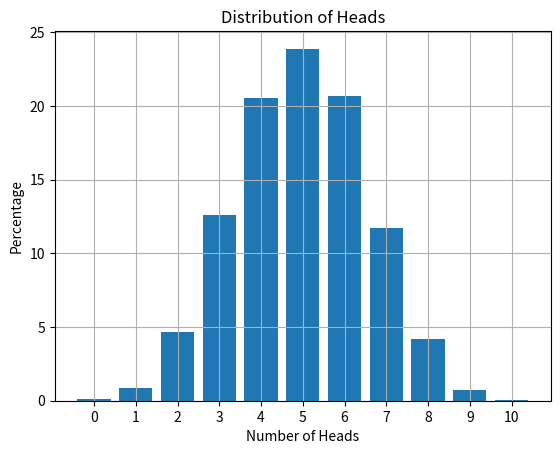

Write Python code to recreate this figure.
import random
import matplotlib.pyplot as plt


def flip_coin(trials: int = 10000) -> dict:
    results = {i: 0 for i in range(11)}
    print(results)

    for _ in range(trials):
        heads_count = sum(random.choice([0, 1]) for _ in range(10))
        results[heads_count] += 1

    for key in results:
        results[key] = round((results[key] / trials) * 100, 2)

    return results


def draw_gaussian_distribution_graph(results: dict) -> None:
    plt.bar(results.keys(), results.values(), tick_label=list(results.keys()))
    plt.xlabel("Number of Heads")
    plt.ylabel("Percentage")
    plt.title("Distribution of Heads")
    plt.grid(True)
    plt.show()


res = flip_coin()
print(res)
draw_gaussian_distribution_graph(res)
